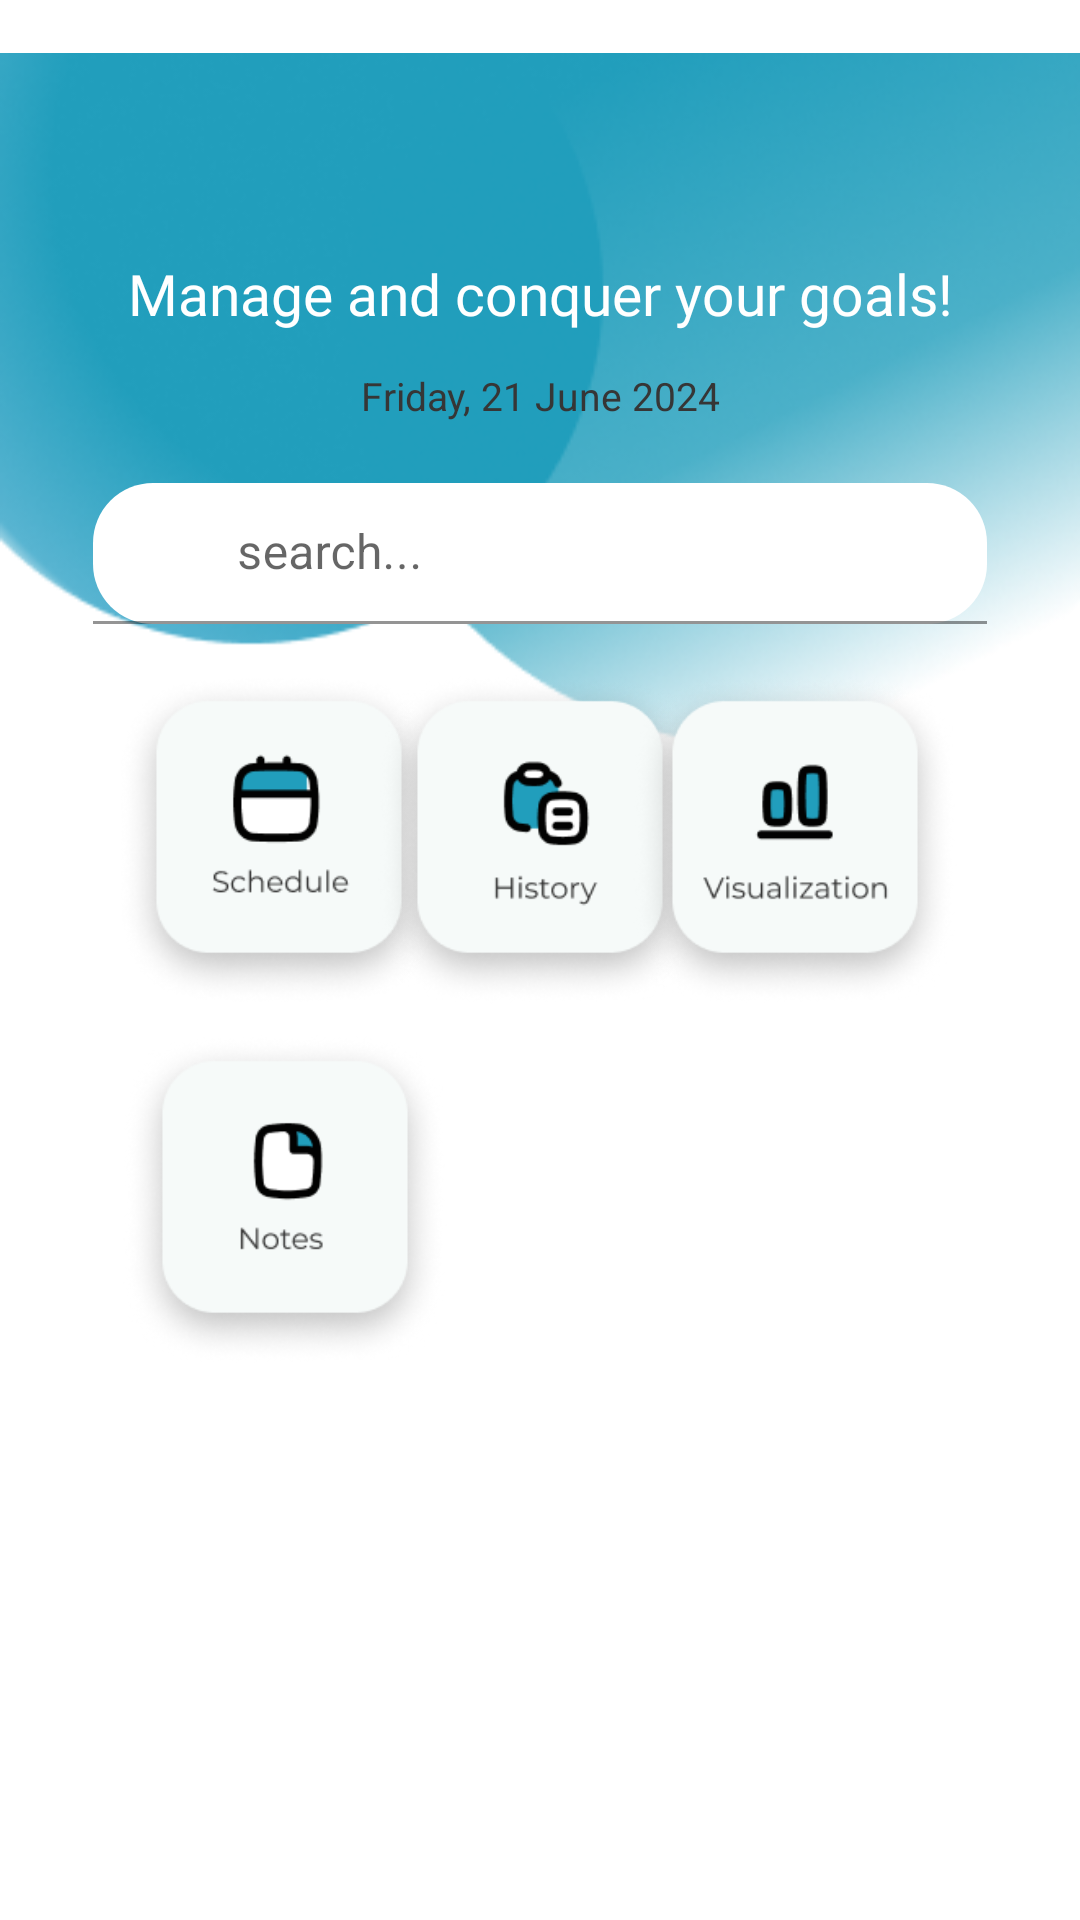

Reconstruct the res/layout file that produces this screen, plus the resources it refers to.
<!-- AndroidManifest.xml: application theme Theme.PeakTime -->
<!-- res/layout/fragment_home.xml -->
<?xml version="1.0" encoding="utf-8"?>
<androidx.constraintlayout.widget.ConstraintLayout
    xmlns:android="http://schemas.android.com/apk/res/android"
    xmlns:tools="http://schemas.android.com/tools"
    xmlns:app="http://schemas.android.com/apk/res-auto"
    android:layout_width="match_parent"
    android:layout_height="match_parent"
    tools:context=".ui.home.HomeFragment">

    <FrameLayout
        android:layout_width="match_parent"
        android:layout_height="match_parent" >

        <ImageView
            android:layout_width="match_parent"
            android:layout_height="266dp"
            android:src="@drawable/background_main" />

        <TextView
            android:id="@+id/tv_header1"
            android:layout_width="match_parent"
            android:layout_height="wrap_content"
            android:layout_marginTop="85dp"
            android:fontFamily="@font/montserrat_bold"
            android:text="Manage and conquer your goals!"
            android:textColor="@color/white"
            android:textSize="19sp"
            android:gravity="center"
            tools:ignore="RtlHardcoded" />

        <ImageView
            android:id="@+id/btn_notification"
            android:layout_width="wrap_content"
            android:layout_height="wrap_content"
            android:src="@drawable/baseline_notifications_24"
            android:layout_gravity="right"
            android:layout_marginTop="25dp"
            android:layout_marginEnd="30dp"
            tools:ignore="RtlHardcoded"
            android:contentDescription="@string/notification"/>

        <TextView
            android:id="@+id/tv_calender"
            android:layout_width="match_parent"
            android:layout_height="wrap_content"
            android:gravity="center"
            android:layout_marginTop="123dp"
            android:text="@string/date_main"
            android:textSize="13sp"
            android:textColor="@color/neutral1"/>

        <com.google.android.material.textfield.TextInputLayout
            android:id="@+id/btn_search"
            android:layout_width="300dp"
            android:layout_height="wrap_content"
            app:boxCornerRadiusBottomEnd="20dp"
            app:boxCornerRadiusBottomStart="20dp"
            app:boxCornerRadiusTopEnd="20dp"
            app:boxCornerRadiusTopStart="20dp"
            style="@style/Widget.MaterialComponents.TextInputLayout.FilledBox"
            app:boxBackgroundColor="@color/white"
            android:padding="1dp"
            app:startIconDrawable="@drawable/baseline_search_24"
            android:layout_marginTop="160dp"
            android:layout_gravity="center_horizontal">

            <com.google.android.material.textfield.TextInputEditText
                android:id="@+id/search"
                android:layout_width="match_parent"
                android:layout_height="47dp"
                android:hint="@string/search_main"
                android:paddingStart="48dp" />

        </com.google.android.material.textfield.TextInputLayout>
    </FrameLayout>

    <ImageView
        android:id="@+id/btn_schedule"
        android:layout_width="110dp"
        android:layout_height="110dp"
        android:src="@drawable/schedule"
        app:layout_constraintBottom_toBottomOf="parent"
        app:layout_constraintTop_toTopOf="parent"
        app:layout_constraintStart_toStartOf="parent"
        android:layout_marginBottom="80dp"
        android:layout_marginStart="38dp"
        android:contentDescription="@string/schedule"/>

    <ImageView
        android:id="@+id/btn_history"
        android:layout_width="110dp"
        android:layout_height="110dp"
        android:src="@drawable/history"
        app:layout_constraintBottom_toBottomOf="parent"
        app:layout_constraintTop_toTopOf="parent"
        app:layout_constraintStart_toStartOf="parent"
        app:layout_constraintEnd_toEndOf="parent"
        android:layout_marginBottom="80dp"
        android:contentDescription="@string/history"/>

    <ImageView
        android:id="@+id/btn_visualization"
        android:layout_width="110dp"
        android:layout_height="110dp"
        android:src="@drawable/visualization"
        app:layout_constraintBottom_toBottomOf="parent"
        app:layout_constraintTop_toTopOf="parent"
        app:layout_constraintEnd_toEndOf="parent"
        android:layout_marginBottom="80dp"
        android:layout_marginEnd="40dp"
        android:contentDescription="@string/visualization"/>

    <ImageView
        android:id="@+id/btn_notes"
        android:layout_width="110dp"
        android:layout_height="110dp"
        android:src="@drawable/notes"
        app:layout_constraintBottom_toBottomOf="parent"
        app:layout_constraintTop_toTopOf="parent"
        app:layout_constraintStart_toStartOf="parent"
        android:layout_marginTop="160dp"
        android:layout_marginStart="40dp"
        android:contentDescription="@string/notes"/>

</androidx.constraintlayout.widget.ConstraintLayout>
<!-- resources referenced by this layout -->
<resources>
  <color name="neutral1">#363636</color>
  <color name="white">#FFFFFFFF</color>
  <!-- drawable background_main: png bitmap (drawable, 74726 bytes) -->
  <!-- drawable history: png bitmap (drawable, 20453 bytes) -->
  <!-- drawable notes: png bitmap (drawable, 19623 bytes) -->
  <!-- drawable schedule: png bitmap (drawable, 18788 bytes) -->
  <!-- drawable visualization: png bitmap (drawable, 20216 bytes) -->
  <string name="date_main">Friday, 21 June 2024</string>
  <string name="history">History</string>
  <string name="notes">Notes</string>
  <string name="notification">Notification</string>
  <string name="schedule">Schedule</string>
  <string name="search_main">search...</string>
  <string name="visualization">Visualization</string>
  <style name="Theme.PeakTime" parent="Theme.MaterialComponents.DayNight.DarkActionBar">
          
          <item name="colorPrimary">@color/primary1</item>
          <item name="colorPrimaryVariant">@color/primary1</item>
          <item name="colorOnPrimary">@color/white</item>
          
          <item name="colorSecondary">@color/primary2</item>
          <item name="colorSecondaryVariant">@color/primary2</item>
          <item name="colorOnSecondary">@color/black</item>
          
          <item name="android:statusBarColor">@color/neutral4</item>
          
      </style>
  <color name="primary1">#126782</color>
  <color name="primary2">#219EBC</color>
  <color name="black">#FF000000</color>
  <color name="neutral4">#EFEFEF</color>
</resources>
